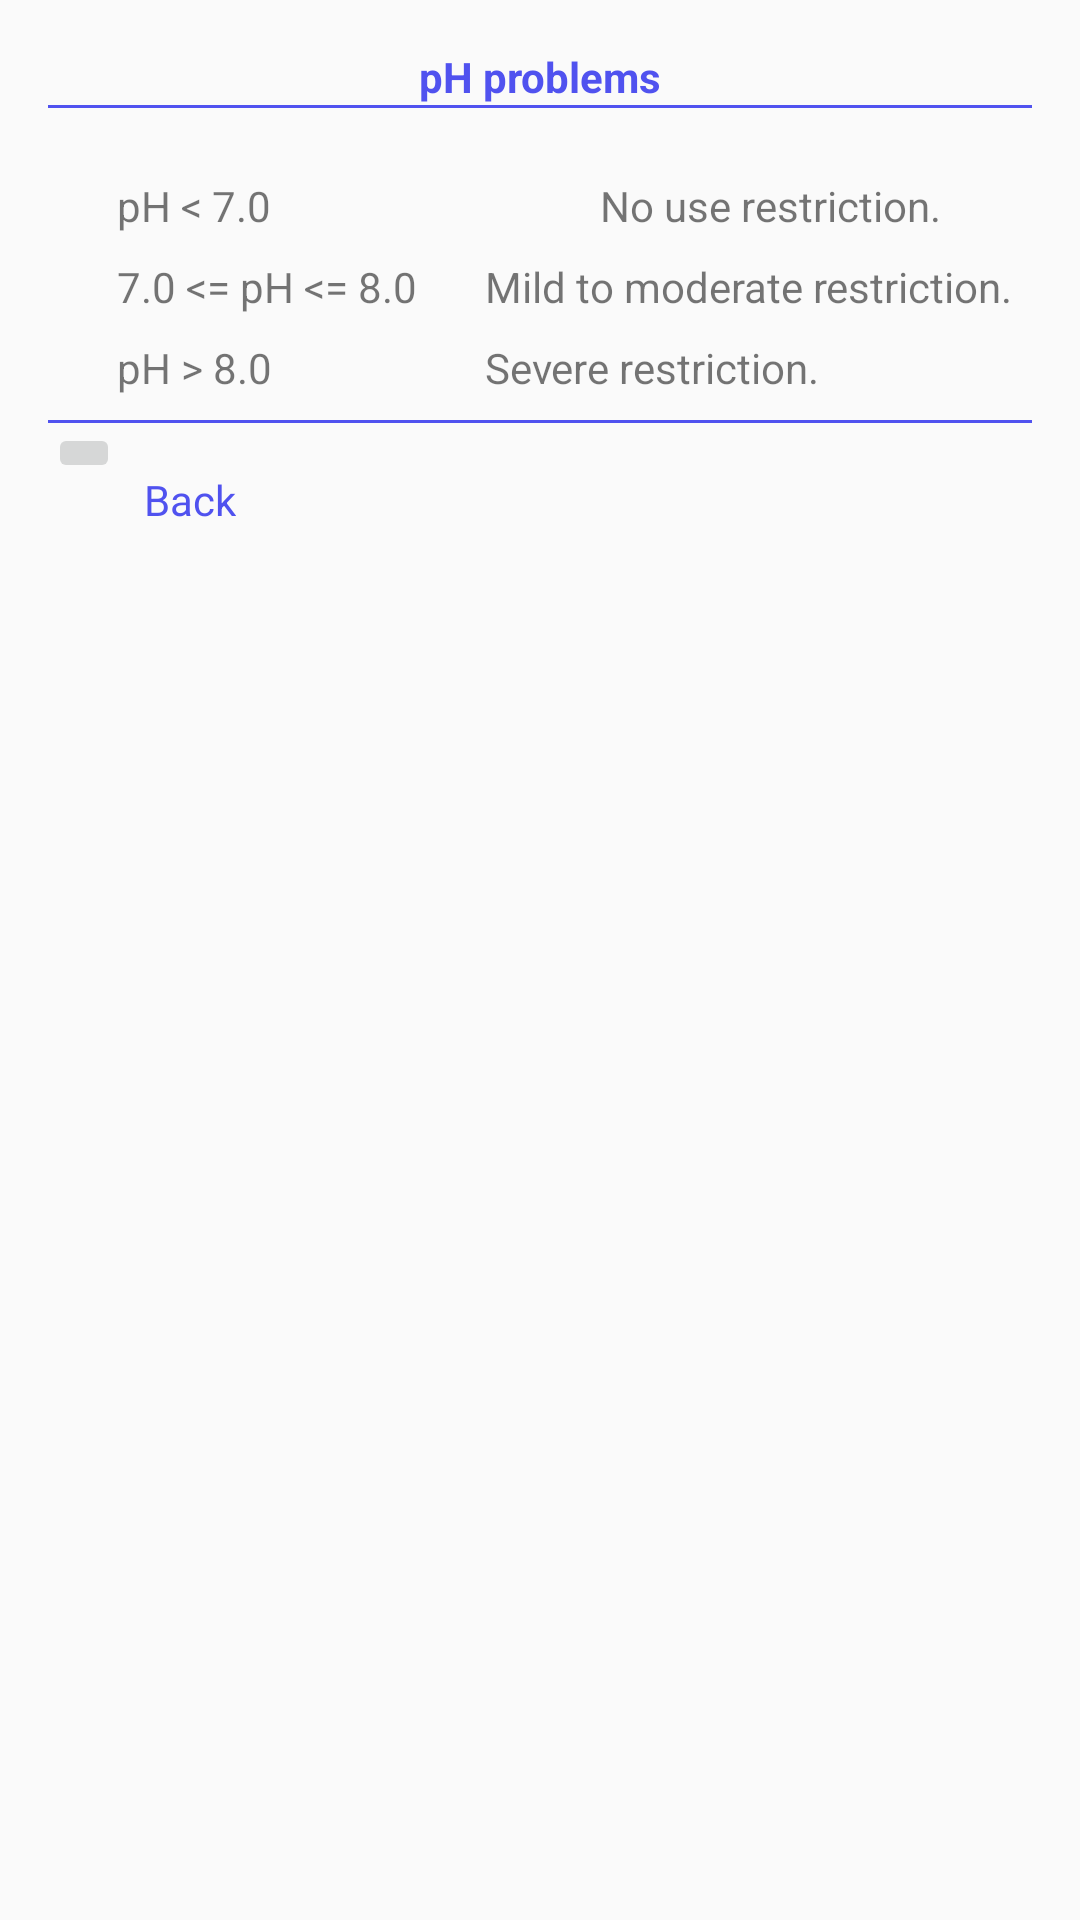

This screen was rendered from an Android layout file. Write that file and the resources it references.
<!-- AndroidManifest.xml: activity theme AppTheme.PopupTheme -->
<!-- res/layout/activity_ph.xml -->
<?xml version="1.0" encoding="utf-8"?>
<ScrollView xmlns:android="http://schemas.android.com/apk/res/android"
    xmlns:app="http://schemas.android.com/apk/res-auto"
    xmlns:tools="http://schemas.android.com/tools"
    android:layout_width="match_parent"
    android:layout_height="match_parent"
    android:scrollbars="horizontal"
    tools:context=".info_activities.PhActivity">

    <androidx.constraintlayout.widget.ConstraintLayout
        android:layout_width="match_parent"
        android:layout_height="wrap_content"
        android:padding="8dp">

        <ImageButton
            android:id="@+id/BUTTON_BACK5"
            android:layout_width="wrap_content"
            android:layout_height="wrap_content"
            android:layout_marginLeft="8dp"
            android:layout_marginStart="8dp"
            app:layout_constraintStart_toStartOf="parent"
            app:layout_constraintTop_toBottomOf="@+id/view15"
            app:srcCompat="@drawable/back_button" />

        <View
            android:id="@+id/view11"
            android:layout_width="match_parent"
            android:layout_height="1dp"
            android:layout_marginEnd="8dp"
            android:layout_marginLeft="8dp"
            android:layout_marginRight="8dp"
            android:layout_marginStart="8dp"
            android:background="@color/colorPrimary"
            app:layout_constraintEnd_toEndOf="parent"
            app:layout_constraintStart_toStartOf="parent"
            app:layout_constraintTop_toBottomOf="@+id/textView49" />

        <View
            android:id="@+id/view15"
            android:layout_width="match_parent"
            android:layout_height="1dp"
            android:layout_marginEnd="8dp"
            android:layout_marginLeft="8dp"
            android:layout_marginRight="8dp"
            android:layout_marginStart="8dp"
            android:layout_marginTop="8dp"
            android:background="@color/colorPrimary"
            app:layout_constraintEnd_toEndOf="parent"
            app:layout_constraintStart_toStartOf="parent"
            app:layout_constraintTop_toBottomOf="@+id/textView55" />

        <TextView
            android:id="@+id/textView71"
            android:layout_width="wrap_content"
            android:layout_height="wrap_content"
            android:layout_marginLeft="8dp"
            android:layout_marginStart="8dp"
            android:layout_marginTop="16dp"
            android:text="@string/voltar"
            android:textColor="@color/colorPrimary"
            app:layout_constraintStart_toEndOf="@+id/BUTTON_BACK5"
            app:layout_constraintTop_toTopOf="@+id/BUTTON_BACK5" />

        <TextView
            android:id="@+id/textView52"
            android:layout_width="wrap_content"
            android:layout_height="wrap_content"
            android:layout_marginTop="8dp"
            android:text="@string/ph_8_0"
            app:layout_constraintStart_toStartOf="@+id/textView51"
            app:layout_constraintTop_toBottomOf="@+id/textView51" />

        <TextView
            android:id="@+id/textView50"
            android:layout_width="wrap_content"
            android:layout_height="wrap_content"
            android:layout_marginLeft="8dp"
            android:layout_marginStart="8dp"
            android:layout_marginTop="24dp"
            android:text="@string/ph_7_0"
            app:layout_constraintStart_toEndOf="@+id/COHERENCE_STATUS5"
            app:layout_constraintTop_toBottomOf="@+id/textView49" />

        <ImageView
            android:id="@+id/COHERENCE_STATUS3"
            android:layout_width="15dp"
            android:layout_height="15dp"
            android:layout_marginTop="3dp"
            app:layout_constraintStart_toStartOf="@+id/COHERENCE_STATUS4"
            app:layout_constraintTop_toTopOf="@+id/textView52"
            app:srcCompat="@drawable/status_danger" />

        <TextView
            android:id="@+id/textView51"
            android:layout_width="wrap_content"
            android:layout_height="wrap_content"
            android:layout_marginTop="8dp"
            android:text="@string/_7_0_ph_8_0"
            app:layout_constraintStart_toStartOf="@+id/textView50"
            app:layout_constraintTop_toBottomOf="@+id/textView50" />

        <ImageView
            android:id="@+id/COHERENCE_STATUS5"
            android:layout_width="15dp"
            android:layout_height="15dp"
            android:layout_marginLeft="8dp"
            android:layout_marginStart="8dp"
            android:layout_marginTop="3dp"
            app:layout_constraintStart_toStartOf="parent"
            app:layout_constraintTop_toTopOf="@+id/textView50"
            app:srcCompat="@drawable/status_ok" />

        <ImageView
            android:id="@+id/COHERENCE_STATUS4"
            android:layout_width="15dp"
            android:layout_height="15dp"
            android:layout_marginTop="3dp"
            app:layout_constraintStart_toStartOf="@+id/COHERENCE_STATUS5"
            app:layout_constraintTop_toTopOf="@+id/textView51"
            app:srcCompat="@drawable/status_caution" />

        <TextView
            android:id="@+id/textView53"
            android:layout_width="wrap_content"
            android:layout_height="wrap_content"
            android:ellipsize="marquee"
            android:focusable="true"
            android:focusableInTouchMode="true"
            android:marqueeRepeatLimit="marquee_forever"
            android:scrollHorizontally="true"
            android:selectAllOnFocus="false"
            android:singleLine="true"
            android:text="@string/PH1"
            android:textIsSelectable="true"
            app:layout_constraintEnd_toEndOf="parent"
            app:layout_constraintStart_toStartOf="@+id/textView54"
            app:layout_constraintTop_toTopOf="@+id/textView50" />

        <TextView
            android:id="@+id/textView54"
            android:layout_width="wrap_content"
            android:layout_height="wrap_content"
            android:layout_marginLeft="8dp"
            android:layout_marginStart="8dp"
            android:ellipsize="marquee"
            android:focusable="true"
            android:focusableInTouchMode="true"
            android:marqueeRepeatLimit="marquee_forever"
            android:scrollHorizontally="true"
            android:selectAllOnFocus="false"
            android:singleLine="true"
            android:text="@string/PH2"
            android:textIsSelectable="true"
            app:layout_constraintEnd_toEndOf="parent"
            app:layout_constraintStart_toEndOf="@+id/textView51"
            app:layout_constraintTop_toTopOf="@+id/textView51" />

        <TextView
            android:id="@+id/textView49"
            android:layout_width="wrap_content"
            android:layout_height="wrap_content"
            android:layout_marginEnd="8dp"
            android:layout_marginLeft="8dp"
            android:layout_marginRight="8dp"
            android:layout_marginStart="8dp"
            android:layout_marginTop="8dp"
            android:text="@string/problemas_com_ph"
            android:textColor="@color/colorPrimary"
            android:textStyle="bold"
            app:layout_constraintEnd_toEndOf="parent"
            app:layout_constraintStart_toStartOf="parent"
            app:layout_constraintTop_toTopOf="parent" />

        <TextView
            android:id="@+id/textView55"
            android:layout_width="wrap_content"
            android:layout_height="wrap_content"
            android:scrollHorizontally="true"
            android:text="@string/PH3"
            app:layout_constraintStart_toStartOf="@+id/textView54"
            app:layout_constraintTop_toTopOf="@+id/textView52" />
    </androidx.constraintlayout.widget.ConstraintLayout>

</ScrollView>
<!-- resources referenced by this layout -->
<resources>
  <color name="colorPrimary">#5052ef</color>
  <!-- drawable back_button: png bitmap (drawable-hdpi, 376 bytes) -->
  <!-- drawable status_caution: png bitmap (drawable-hdpi, 1725 bytes) -->
  <!-- drawable status_danger: png bitmap (drawable-hdpi, 2009 bytes) -->
  <!-- drawable status_ok: png bitmap (drawable-hdpi, 1777 bytes) -->
  <string name="PH1">No use restriction.</string>
  <string name="PH2">Mild to moderate restriction.</string>
  <string name="PH3">Severe restriction.</string>
  <string name="_7_0_ph_8_0">7.0 &lt;= pH &lt;= 8.0</string>
  <string name="ph_7_0">pH &lt; 7.0</string>
  <string name="ph_8_0">pH &gt; 8.0</string>
  <string name="problemas_com_ph">pH problems</string>
  <string name="voltar">Back</string>
  <style name="AppTheme.PopupTheme">
          <item name="android:windowIsFloating">true</item>
          <item name="android:windowCloseOnTouchOutside">true</item>
          <item name="windowActionBar">false</item>
          <item name="windowNoTitle">true</item>
      </style>
</resources>
